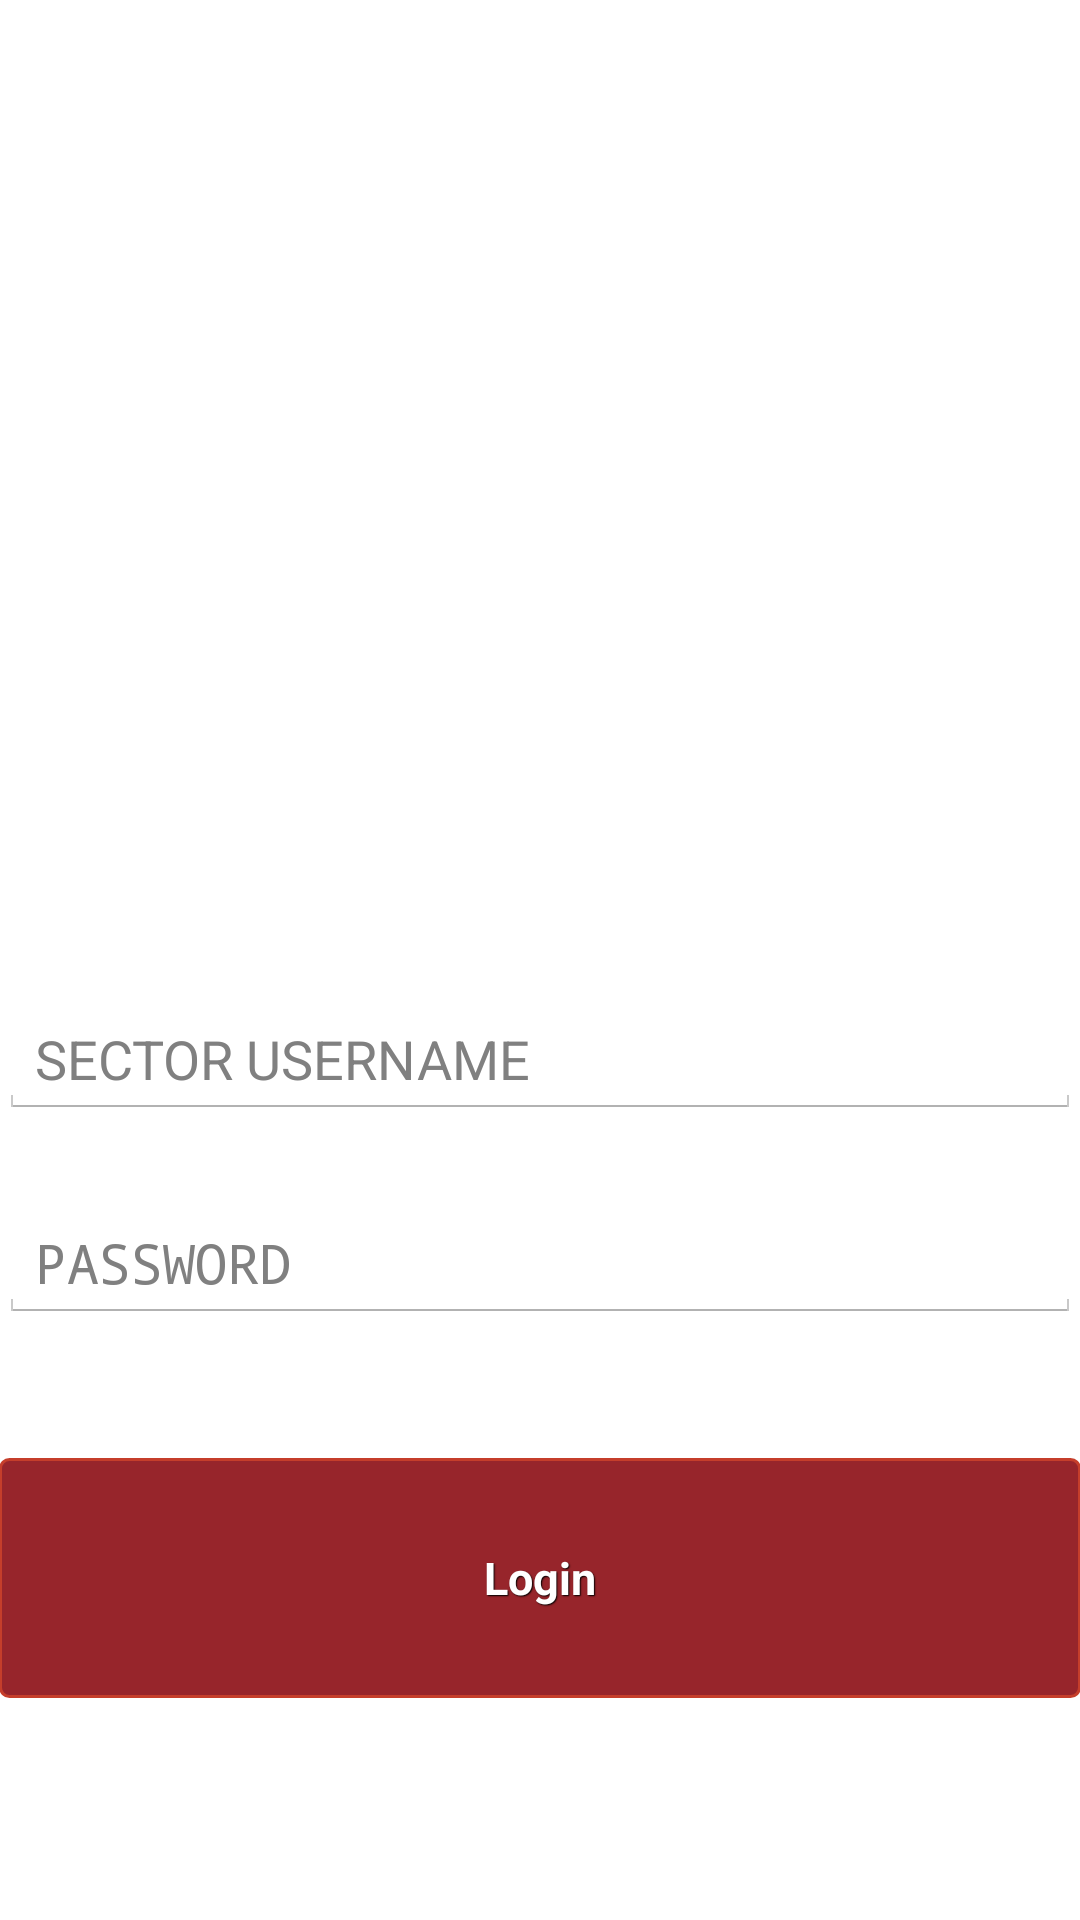

Here is an Android app screen rendered from its layout file. Give the layout XML and the strings, colors and styles it references.
<!-- AndroidManifest.xml: application theme AppTheme -->
<!-- res/layout/activity_main.xml -->
<RelativeLayout xmlns:android="http://schemas.android.com/apk/res/android"
    xmlns:tools="http://schemas.android.com/tools" android:layout_width="match_parent"
    android:layout_height="wrap_content" android:paddingLeft="@dimen/activity_horizontal_margin"
    android:paddingRight="@dimen/activity_horizontal_margin"
    android:paddingTop="@dimen/activity_vertical_margin"
    android:paddingBottom="@dimen/activity_vertical_margin" tools:context=".MainActivity"
                android:id="@+id/mainActivity">




    <EditText
        android:hint="PASSWORD"
        android:layout_width="match_parent"
        android:layout_height="wrap_content"
        android:inputType="textPassword"
        android:ems="10"
        android:id="@+id/editText"
        android:layout_below="@+id/kimLogo"
        android:layout_alignParentStart="true"
        android:layout_marginTop="68dp"/>

    <EditText
        android:hint="SECTOR USERNAME"
        android:layout_width="match_parent"
        android:layout_height="wrap_content"
        android:id="@+id/editText2"
        android:layout_above="@+id/loginbutton"
        android:layout_alignParentStart="true"
        android:layout_marginBottom="113dp"/>

    <Button
        style="@style/btnStyleGenoa"
        android:layout_width="match_parent"
        android:layout_height="80dp"
        android:text="@string/Login"
        android:id="@+id/loginbutton"
        android:layout_marginBottom="74dp"
        android:layout_alignParentBottom="true"
        android:layout_alignParentStart="true"/>

    <ImageView
        android:layout_width="wrap_content"
        android:layout_height="wrap_content"
        android:id="@+id/kimLogo"
        android:layout_above="@+id/editText2"
        android:layout_marginStart="18dp"
        android:layout_marginBottom="35dp"
        android:layout_alignParentTop="true"
        android:layout_alignParentLeft="true"
        android:layout_alignParentRight="true"/>

</RelativeLayout>
<!-- resources referenced by this layout -->
<resources>
  <string name="Login">Login</string>
  <style name="btnStyleGenoa" parent="@android:style/Widget.Button">
          <item name="android:textSize">15sp</item>
          <item name="android:textStyle">bold</item>
          <item name="android:textColor">#FFFFFF</item>
          <item name="android:gravity">center</item>
          <item name="android:shadowColor">#000000</item>
          <item name="android:shadowDx">1</item>
          <item name="android:shadowDy">1</item>
          <item name="android:shadowRadius">0.6</item>
          <item name="android:background">@drawable/custom_btn_orange</item>
          <item name="android:padding">10dip</item>
      </style>
  <style name="AppTheme" parent="android:Theme.Holo.Light.DarkActionBar">
          
      </style>
  <!-- drawable custom_btn_orange (drawable) -->
  <?xml version="1.0" encoding="utf-8"?>
  <selector xmlns:android="http://schemas.android.com/apk/res/android" >
      <item android:state_pressed="true" >
          <shape android:shape="rectangle"  >
              <corners android:radius="3dip" />
              <stroke android:width="1dip" android:color="#c53e2b" />
              <gradient  android:angle="-90"  android:startColor="#a11005" android:endColor="#d62608"  />
          </shape>
      </item>
      <item android:state_focused="true">
          <shape android:shape="rectangle"  >
              <corners android:radius="3dip" />
              <stroke android:width="1dip" android:color="#c53e2b" />
              <solid  android:color="#e0341e"/>
          </shape>
      </item>
      <item >
          <shape android:shape="rectangle"  >
              <corners android:radius="3dip" />
              <stroke android:width="1dip" android:color="#c53e2b" />
              <gradient  android:angle="-90"  android:startColor="#97252b" android:endColor="#97252b" />
          </shape>
      </item>
  </selector>
</resources>
